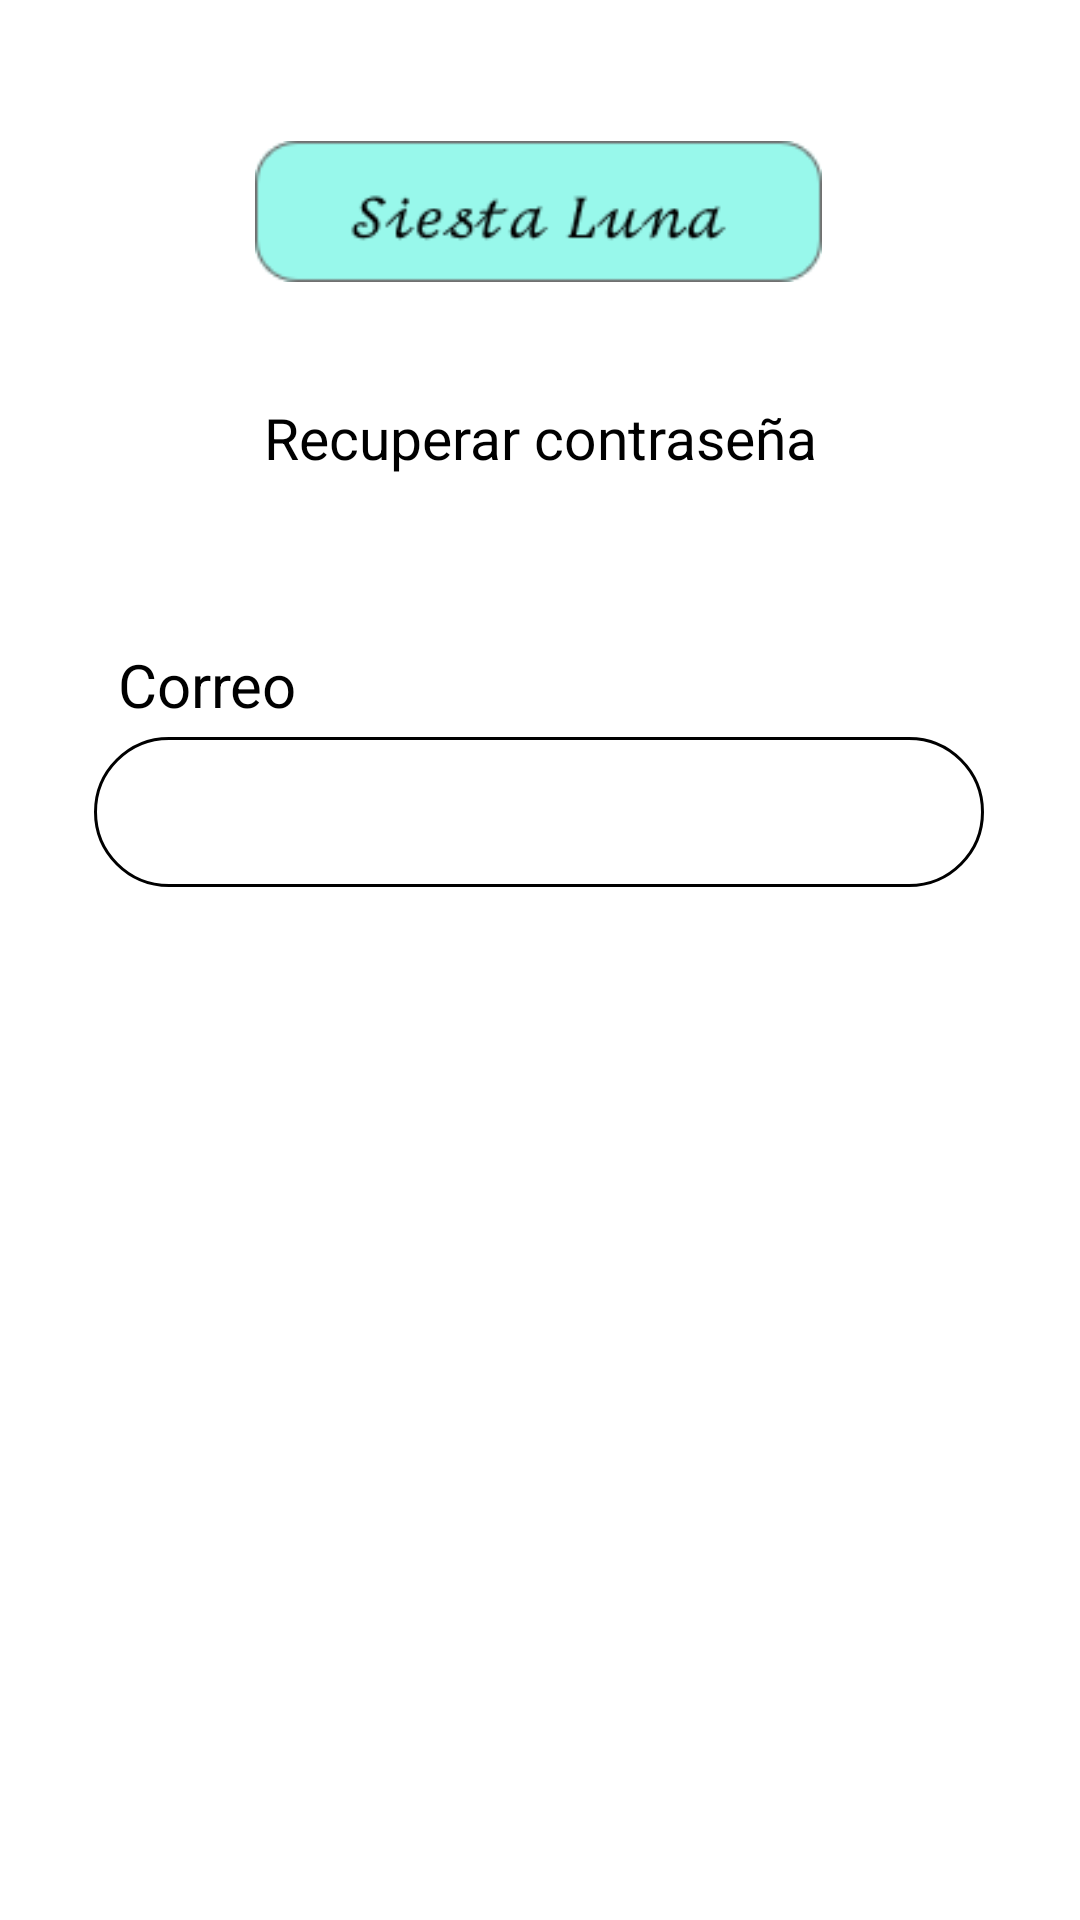

Android layout source for this screen:
<!-- AndroidManifest.xml: application theme Theme.SiestaLuna -->
<!-- res/layout/activity_recuperar_contra.xml -->
<?xml version="1.0" encoding="utf-8"?>
<androidx.constraintlayout.widget.ConstraintLayout xmlns:android="http://schemas.android.com/apk/res/android"
    xmlns:app="http://schemas.android.com/apk/res-auto"
    xmlns:tools="http://schemas.android.com/tools"
    android:layout_width="match_parent"
    android:layout_height="match_parent"
    tools:context=".GestionCuentas.activity_recuperarContra">
    <ImageView
        android:id="@+id/IVSiestaLuna"
        android:layout_width="189dp"
        android:layout_height="61dp"
        android:layout_marginTop="40dp"
        app:layout_constraintEnd_toEndOf="parent"
        app:layout_constraintHorizontal_bias="0.497"
        app:layout_constraintStart_toStartOf="parent"
        app:layout_constraintTop_toTopOf="parent"
        app:srcCompat="@drawable/siestaluna" />

    <TextView
        android:id="@+id/tvrecuperarContra"
        android:layout_width="wrap_content"
        android:layout_height="wrap_content"
        android:layout_marginTop="32dp"
        android:text="@string/recuperarContraseña"
        android:textColor="#000000"
        android:textSize="19sp"
        app:layout_constraintEnd_toEndOf="parent"
        app:layout_constraintStart_toStartOf="parent"
        app:layout_constraintTop_toBottomOf="@+id/IVSiestaLuna" />
    <TextView
        android:id="@+id/tvCorreo"
        android:layout_width="wrap_content"
        android:layout_height="wrap_content"
        android:layout_marginTop="56dp"
        android:text="@string/txtCorreo"
        android:textColor="#000000"
        android:textSize="20dp"
        app:layout_constraintEnd_toEndOf="parent"
        app:layout_constraintHorizontal_bias="0.131"
        app:layout_constraintStart_toStartOf="parent"
        app:layout_constraintTop_toBottomOf="@+id/tvrecuperarContra" />
    <EditText
        android:id="@+id/etCorreo"
        android:layout_width="2in"
        android:layout_height="50sp"
        android:layout_marginTop="4dp"
        android:background="@drawable/estilos_bordes"
        android:ems="10"
        android:inputType="textEmailAddress"
        android:textSize="19sp"
        app:layout_constraintEnd_toEndOf="parent"
        app:layout_constraintHorizontal_bias="0.493"
        app:layout_constraintStart_toStartOf="parent"
        app:layout_constraintTop_toBottomOf="@+id/tvCorreo" />
    <Button
        android:id="@+id/btnEnviarContra"
        android:layout_width="wrap_content"
        android:layout_height="35pt"
        android:layout_marginTop="24dp"
        android:backgroundTint="#00D2C4"
        android:text="@string/enviarCodigo"
        android:textColor="#FFFFFF"
        android:textSize="16dp"
        app:layout_constraintEnd_toEndOf="parent"
        app:layout_constraintStart_toStartOf="parent"
        app:layout_constraintTop_toBottomOf="@+id/etCorreo"
        style="?attr/materialButtonOutlinedStyle"
        app:strokeColor="#94000000"/>

    <ImageView
        android:id="@+id/atras"
        android:layout_width="36dp"
        android:layout_height="36dp"
        android:layout_marginTop="50dp"
        app:layout_constraintEnd_toStartOf="@+id/IVSiestaLuna"
        app:layout_constraintStart_toStartOf="parent"
        app:layout_constraintTop_toTopOf="parent"
        app:srcCompat="@drawable/atras" />
</androidx.constraintlayout.widget.ConstraintLayout>
<!-- resources referenced by this layout -->
<resources>
  <!-- drawable estilos_bordes (drawable) -->
  <?xml version="1.0" encoding="utf-8"?>
  <shape xmlns:android="http://schemas.android.com/apk/res/android" android:shape="rectangle">
      <stroke android:width="1sp"
          android:color="@color/black"/>
      <padding android:bottom="10sp"
          android:left="10sp"
          android:right="10sp"
          android:top="10sp"/>
      <corners android:radius="50dp"/>
  </shape>
  <!-- drawable siestaluna: png bitmap (drawable, 1520 bytes) -->
  <string name="enviarCodigo">Enviar código</string>
  <string name="txtCorreo">Correo</string>
  <style name="Theme.SiestaLuna" parent="Theme.MaterialComponents.DayNight.NoActionBar">
          
          <item name="colorPrimary">@color/purple_500</item>
          <item name="colorPrimaryVariant">@color/purple_700</item>
          <item name="colorOnPrimary">@color/white</item>
          
          <item name="colorSecondary">@color/teal_200</item>
          <item name="colorSecondaryVariant">@color/teal_700</item>
          <item name="colorOnSecondary">@color/black</item>
          
          <item name="android:statusBarColor">@color/teal_700</item>
          
          <item name="android:colorEdgeEffect">@color/azulFragment</item>
      </style>
  <color name="black">#FF000000</color>
  <color name="purple_500">#FF6200EE</color>
  <color name="purple_700">#FF3700B3</color>
  <color name="white">#FFFFFFFF</color>
  <color name="teal_200">#FF03DAC5</color>
  <color name="teal_700">#FF018786</color>
  <color name="azulFragment">#98F8EB</color>
</resources>
